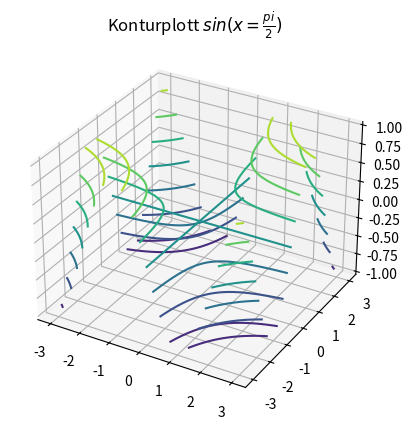
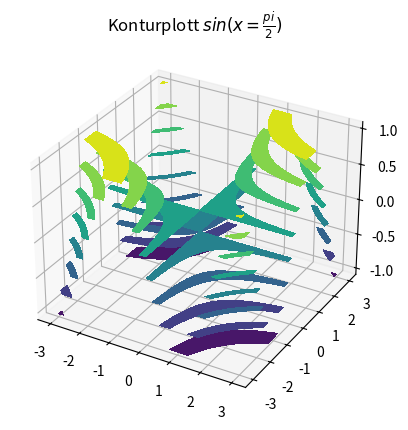

Generate these figures, in order, with matplotlib:
# -*- coding: utf-8 -*-
"""
Created on Wed Jun  7 13:52:04 2017

[redacted]
"""

import matplotlib.pyplot as plt
from mpl_toolkits.mplot3d import Axes3D
import numpy as np

N = 100
M = 100

x = np.linspace(-3.0, 3.0, M)
y = np.linspace(-3.0, 3.0, N)

X, Y = np.meshgrid(x, y)

Z = np.sin(0.5*X*Y)

fig1 = plt.figure(1)
axes1 = fig1.add_subplot(111, projection='3d')

plt.title(r"Konturplott $sin(x=\frac{pi}{2})$")
axes1.contour(X, Y, Z, 6)

fig2 = plt.figure(2)
axes2 = fig2.add_subplot(111, projection='3d')

plt.title(r"Konturplott $sin(x=\frac{pi}{2})$")
axes2.contourf(X, Y, Z, 6)

plt.show()

